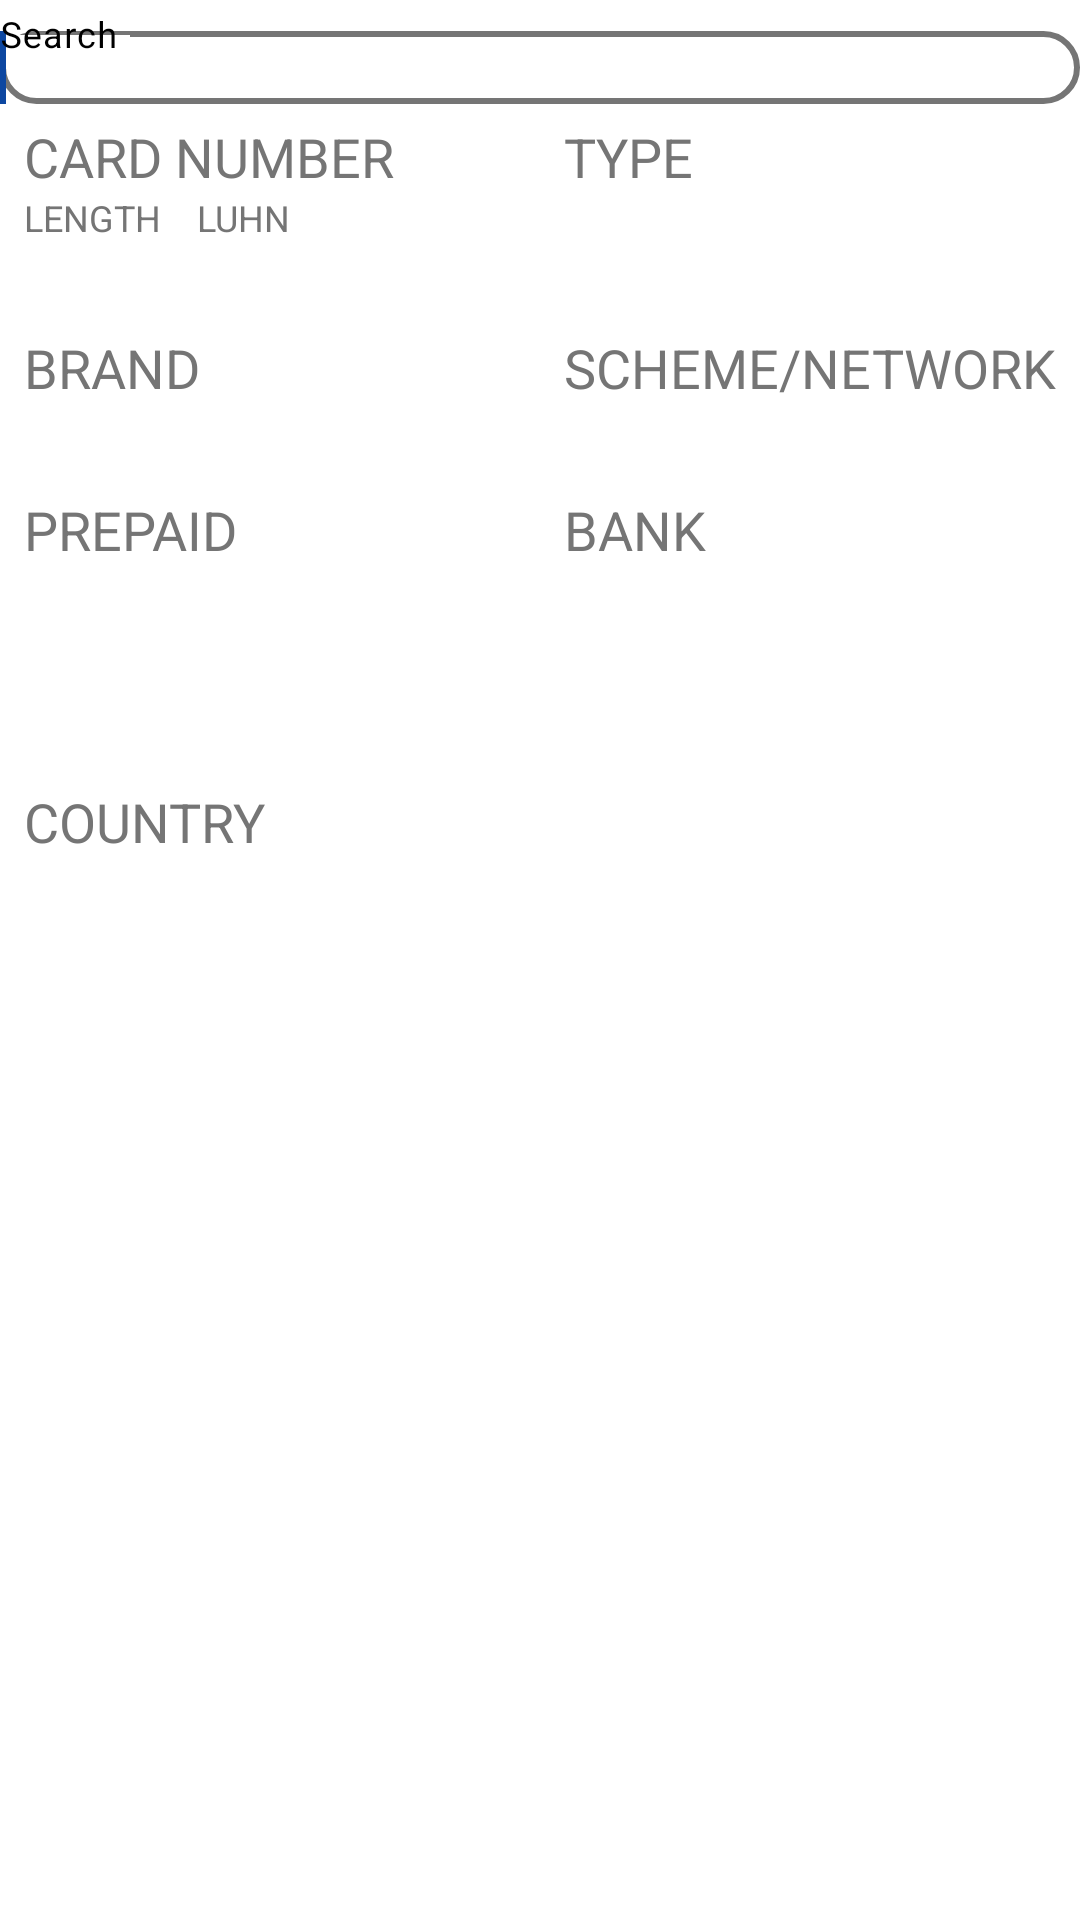

Write the Android layout XML for this screen, with the resource values it uses.
<!-- AndroidManifest.xml: application theme Theme.BINApp -->
<!-- res/layout/fragment_bank.xml -->
<?xml version="1.0" encoding="utf-8"?>
<androidx.constraintlayout.widget.ConstraintLayout xmlns:android="http://schemas.android.com/apk/res/android"
    xmlns:tools="http://schemas.android.com/tools"
    xmlns:app="http://schemas.android.com/apk/res-auto"
    android:layout_width="match_parent"
    android:layout_height="match_parent"
    tools:context=".presentation.fragments.BankFragment">

    <com.google.android.material.textfield.TextInputLayout
        android:id="@+id/search_layout"
        app:layout_constraintTop_toTopOf="parent"
        app:layout_constraintStart_toStartOf="parent"
        android:layout_weight="1"
        app:boxCornerRadiusTopEnd="30dp"
        app:boxCornerRadiusBottomStart="30dp"
        app:boxCornerRadiusBottomEnd="30dp"
        app:boxCornerRadiusTopStart="30dp"
        app:boxBackgroundColor="@color/white"
        app:boxStrokeColor="@color/dark_gray"
        app:boxStrokeWidth="0dp"
        app:hintTextColor="@color/black"
        android:focusableInTouchMode="true"
        style="@style/Widget.MaterialComponents.TextInputLayout.OutlinedBox"
        app:startIconDrawable="@drawable/ic_search"
        app:startIconTint="@color/dark_gray"
        android:gravity="center_vertical"
        android:layout_width="match_parent"
        android:layout_height="40dp"
        android:layout_marginBottom="8dp"
        >


        <AutoCompleteTextView
            android:id="@+id/search_field"
            android:layout_width="match_parent"
            android:layout_height="wrap_content"
            android:ems="10"
            android:maxLines="1"
            android:maxLength="8"
            android:hint="@string/search"
            android:inputType="numberSigned"
            android:textColor="@color/black"
            android:imeOptions="actionDone"
            >

            <requestFocus />
        </AutoCompleteTextView>
    </com.google.android.material.textfield.TextInputLayout>

    <TextView
        android:id="@+id/number_label"
        android:layout_width="wrap_content"
        android:layout_height="wrap_content"
        android:text="@string/card_number"
        android:textAllCaps="true"
        android:textColor="@color/dark_gray"
        android:textSize="18sp"
        android:layout_marginStart="8dp"
        app:layout_constraintTop_toBottomOf="@id/search_layout"
        app:layout_constraintStart_toStartOf="parent"/>
    <TextView
        android:id="@+id/length_label"
        android:layout_width="wrap_content"
        android:layout_height="wrap_content"
        android:text="@string/length"
        android:textSize="12sp"
        android:textColor="@color/dark_gray"
        app:layout_constraintTop_toBottomOf="@id/number_label"
        app:layout_constraintStart_toStartOf="parent"
        android:layout_marginStart="8dp"/>
    <TextView
        android:id="@+id/luhn_label"
        android:layout_width="wrap_content"
        android:layout_height="wrap_content"
        android:text="@string/luhn"
        android:textSize="12sp"
        android:textColor="@color/dark_gray"
        app:layout_constraintTop_toBottomOf="@id/number_label"
        app:layout_constraintStart_toEndOf="@id/length_label"
        android:layout_marginStart="12dp"/>
    <TextView
        android:id="@+id/length_text"
        android:layout_width="wrap_content"
        android:layout_height="wrap_content"
        android:textSize="16sp"
        android:textColor="@color/black"
        app:layout_constraintTop_toBottomOf="@id/length_label"
        app:layout_constraintStart_toStartOf="parent"
        app:layout_constraintEnd_toEndOf="@id/length_label"
/>

    <TextView
        android:id="@+id/luhn_text"
        android:layout_width="wrap_content"
        android:layout_height="wrap_content"
        android:textSize="16sp"
        android:textColor="@color/black"
        app:layout_constraintTop_toBottomOf="@id/luhn_label"
        app:layout_constraintStart_toStartOf="@id/luhn_label"
        app:layout_constraintEnd_toEndOf="@id/luhn_label"
       />

    <TextView
        android:id="@+id/type_label"
        android:text="@string/type"
        android:textColor="@color/dark_gray"
        android:textSize="18sp"
        android:layout_width="wrap_content"
        android:layout_height="wrap_content"
        android:layout_marginEnd="8dp"
        app:layout_constraintStart_toStartOf="@id/scheme_label"
        app:layout_constraintTop_toBottomOf="@id/search_layout" />

    <TextView
        android:id="@+id/type_text"
        android:layout_width="wrap_content"
        android:layout_height="wrap_content"
        android:textSize="16sp"
        android:textColor="@color/black"
        app:layout_constraintTop_toBottomOf="@id/type_label"
        app:layout_constraintStart_toStartOf="@id/type_label"
        app:layout_constraintEnd_toEndOf="@id/type_label" />

    <TextView
        android:id="@+id/brand_label"
        android:layout_width="wrap_content"
        android:layout_height="wrap_content"
        android:text="@string/brand"
        android:textSize="18sp"
        android:textColor="@color/dark_gray"
        app:layout_constraintTop_toBottomOf="@id/length_text"
        app:layout_constraintStart_toStartOf="parent"
        android:layout_marginTop="8dp"
        android:layout_marginStart="8dp"/>
    <TextView
        android:id="@+id/brand_text"
        android:layout_width="wrap_content"
        android:layout_height="wrap_content"
        android:textSize="16sp"
        android:textColor="@color/black"
        android:layout_marginStart="8dp"
        app:layout_constraintTop_toBottomOf="@id/brand_label"
        app:layout_constraintStart_toStartOf="parent"
        />

    <TextView
        android:id="@+id/scheme_label"
        android:layout_width="wrap_content"
        android:layout_height="wrap_content"
        android:text="@string/scheme_network"
        android:textSize="18sp"
        android:textColor="@color/dark_gray"
        app:layout_constraintEnd_toEndOf="parent"
        app:layout_constraintBottom_toBottomOf="@id/brand_label"
        android:layout_marginTop="8dp"
        android:layout_marginEnd="8dp"/>

    <TextView
        android:id="@+id/scheme_text"
        android:layout_width="wrap_content"
        android:layout_height="wrap_content"
        android:textSize="16sp"
        android:textColor="@color/black"
        app:layout_constraintTop_toBottomOf="@id/scheme_label"
        app:layout_constraintStart_toStartOf="@id/scheme_label"
        />

    <TextView
        android:id="@+id/prepaid_label"
        android:layout_width="wrap_content"
        android:layout_height="wrap_content"
        android:text="@string/prepaid"
        android:textSize="18sp"
        android:textColor="@color/dark_gray"
        app:layout_constraintStart_toStartOf="@id/brand_label"
        app:layout_constraintTop_toBottomOf="@id/brand_text"
        android:layout_marginTop="8dp"
        android:layout_marginEnd="8dp"/>

    <TextView
        android:id="@+id/prepaid_text"
        android:layout_width="wrap_content"
        android:layout_height="wrap_content"
        android:textSize="16sp"
        android:textColor="@color/black"
        app:layout_constraintTop_toBottomOf="@id/prepaid_label"
        app:layout_constraintStart_toStartOf="@id/prepaid_label"
        app:layout_constraintEnd_toEndOf="@id/prepaid_label"
        />

    <TextView
        android:id="@+id/bank_label"
        android:layout_width="wrap_content"
        android:layout_height="wrap_content"
        android:text="@string/bank"
        android:textSize="18sp"
        android:textColor="@color/dark_gray"
        app:layout_constraintStart_toStartOf="@id/scheme_text"
        app:layout_constraintTop_toBottomOf="@id/scheme_text"
        android:layout_marginTop="8dp"
        android:layout_marginEnd="8dp"/>

    <TextView
        android:id="@+id/bank_name_text"
        android:layout_width="wrap_content"
        android:layout_height="wrap_content"
        android:textSize="16sp"
        android:textColor="@color/black"
        app:layout_constraintTop_toBottomOf="@id/bank_label"
        app:layout_constraintStart_toStartOf="@id/bank_label"
        />

    <TextView
        android:id="@+id/bank_url_text"
        android:layout_width="wrap_content"
        android:layout_height="wrap_content"
        android:autoLink="web"
        android:textSize="16sp"
        android:textColor="@color/black"
        app:layout_constraintTop_toBottomOf="@id/bank_name_text"
        app:layout_constraintStart_toStartOf="@id/bank_name_text" />

    <TextView
        android:id="@+id/bank_phone_text"
        android:layout_width="wrap_content"
        android:layout_height="wrap_content"
        android:autoLink="phone"
        android:textSize="16sp"
        android:textColor="@color/black"
        app:layout_constraintTop_toBottomOf="@id/bank_url_text"
        app:layout_constraintStart_toStartOf="@id/bank_url_text"
        />


    <TextView
        android:id="@+id/country_label"
        android:layout_width="wrap_content"
        android:layout_height="wrap_content"
        android:text="@string/country"
        android:textSize="18sp"
        android:textColor="@color/dark_gray"
        app:layout_constraintStart_toStartOf="@id/prepaid_label"
        app:layout_constraintTop_toBottomOf="@id/bank_phone_text"
        android:layout_marginTop="8dp"
        android:layout_marginEnd="8dp"/>

    <TextView
        android:id="@+id/country_emoji"
        android:layout_width="wrap_content"
        android:layout_height="wrap_content"
        android:textSize="16sp"
        android:textColor="@color/black"
        app:layout_constraintTop_toBottomOf="@id/country_label"
        app:layout_constraintStart_toStartOf="@id/country_label"
        />

    <TextView
        android:id="@+id/country_name_text"
        android:layout_width="wrap_content"
        android:layout_height="wrap_content"
        android:textSize="16sp"
        android:textColor="@color/black"
        app:layout_constraintTop_toBottomOf="@id/country_label"
        app:layout_constraintStart_toEndOf="@id/country_emoji"
        />



    <TextView
        android:id="@+id/country_coords_text"
        android:layout_width="wrap_content"
        android:layout_height="wrap_content"
        android:textSize="12sp"
        android:textColor="@color/black"
        android:autoLink="map"
        app:layout_constraintTop_toBottomOf="@id/country_name_text"
        app:layout_constraintStart_toStartOf="@id/country_emoji"
        />


</androidx.constraintlayout.widget.ConstraintLayout>
<!-- resources referenced by this layout -->
<resources>
  <color name="black">#FF000000</color>
  <color name="dark_gray">#757575</color>
  <color name="white">#FFFFFFFF</color>
  <string name="bank">BANK</string>
  <string name="brand">BRAND</string>
  <string name="card_number">Card Number</string>
  <string name="country">COUNTRY</string>
  <string name="length">LENGTH</string>
  <string name="luhn">LUHN</string>
  <string name="prepaid">PREPAID</string>
  <string name="scheme_network">SCHEME/NETWORK</string>
  <string name="search">Search</string>
  <string name="type">TYPE</string>
  <style name="Theme.BINApp" parent="Theme.MaterialComponents.Light">
          
          <item name="colorPrimary">@color/blue</item>
          <item name="colorPrimaryVariant">@color/light_blue</item>
          <item name="colorOnPrimary">@color/white</item>
          
          <item name="colorSecondary">@color/teal_200</item>
          <item name="colorSecondaryVariant">@color/teal_700</item>
          <item name="colorOnSecondary">@color/black</item>
          
          <item name="android:statusBarColor">?attr/colorPrimaryVariant</item>
          
      </style>
  <color name="blue">#0d47a1</color>
  <color name="light_blue">#0077c2</color>
  <color name="teal_200">#FF03DAC5</color>
  <color name="teal_700">#FF018786</color>
</resources>
